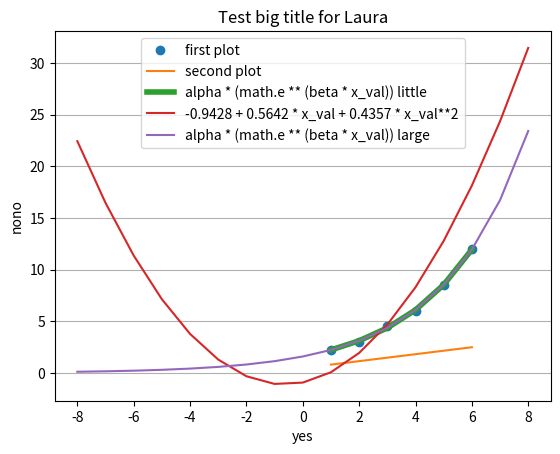

Here is the Python script that generated this plot:
#! /usr/bin/env nix-shell
#! nix-shell default.nix -i python

import numpy as np
import matplotlib.pyplot as plt
import math

x_values = np.array([1,2,3,4,5,6])
y_values = np.array([2.25,3,4.5,6,8.5,12])

x_pow2 = []
xlny = []
lny = []

for n in x_values:
    x_pow2.append(n**2)

for n in y_values:
    lny.append(math.log(n))

for n in range(len(x_values)):
    xlny.append(x_values[n]*lny[n])

x_pow2_sum = 0
lny_sum = 0
xlny_sum = 0

for n in x_pow2:
    x_pow2_sum+=n

for n in lny:
    lny_sum+=n

for n in xlny:
    xlny_sum+=n

x_sum = 0
x_mean = 0
lny_sum = 0
lny_mean = 0

for n in x_values:
    x_sum+=n

for n in lny:
    lny_sum+=n

x_mean = x_sum/len(x_values)
lny_mean = lny_sum/len(lny)

a1 = (len(x_values)*xlny_sum-x_sum*lny_sum)/(len(x_values)*x_pow2_sum-(x_sum**2))
a0 = (lny_mean-a1*x_mean)

alpha = math.exp(a0)
beta = a1

x_vals = list()
y_vals = list()

for x_val in range(-8, 9):
    x_vals.append(x_val)
    y_vals.append(-0.9428 + 0.5642 * x_val + 0.4357 * x_val**2)
#    y_vals.append(alpha * (math.e ** (beta * x_val)))

x_vals2 = list()
y_vals2 = list()

for x_val2 in range(-8, 9):
    x_vals2.append(x_val2)
    y_vals2.append(alpha * (math.e ** (beta * x_val2)))


print(beta)
print(alpha)
print(f'La ecuación hallada es: y = {alpha}e^{beta}x')

plt.plot(x_values, y_values, 'o', label='first plot')
plt.plot(x_values, a0 + a1*x_values, label='second plot')
plt.plot(x_values, alpha * math.e ** (beta * x_values), label='alpha * (math.e ** (beta * x_val)) little', linewidth=4)
plt.plot(x_vals, y_vals, label='-0.9428 + 0.5642 * x_val + 0.4357 * x_val**2')
plt.plot(x_vals2, y_vals2, label='alpha * (math.e ** (beta * x_val)) large')
plt.title('Test big title for Laura')
plt.xlabel('yes')
plt.ylabel('nono')
plt.grid(axis = 'y')

plt.legend(loc='center')
plt.legend(loc='upper center')

plt.show()
